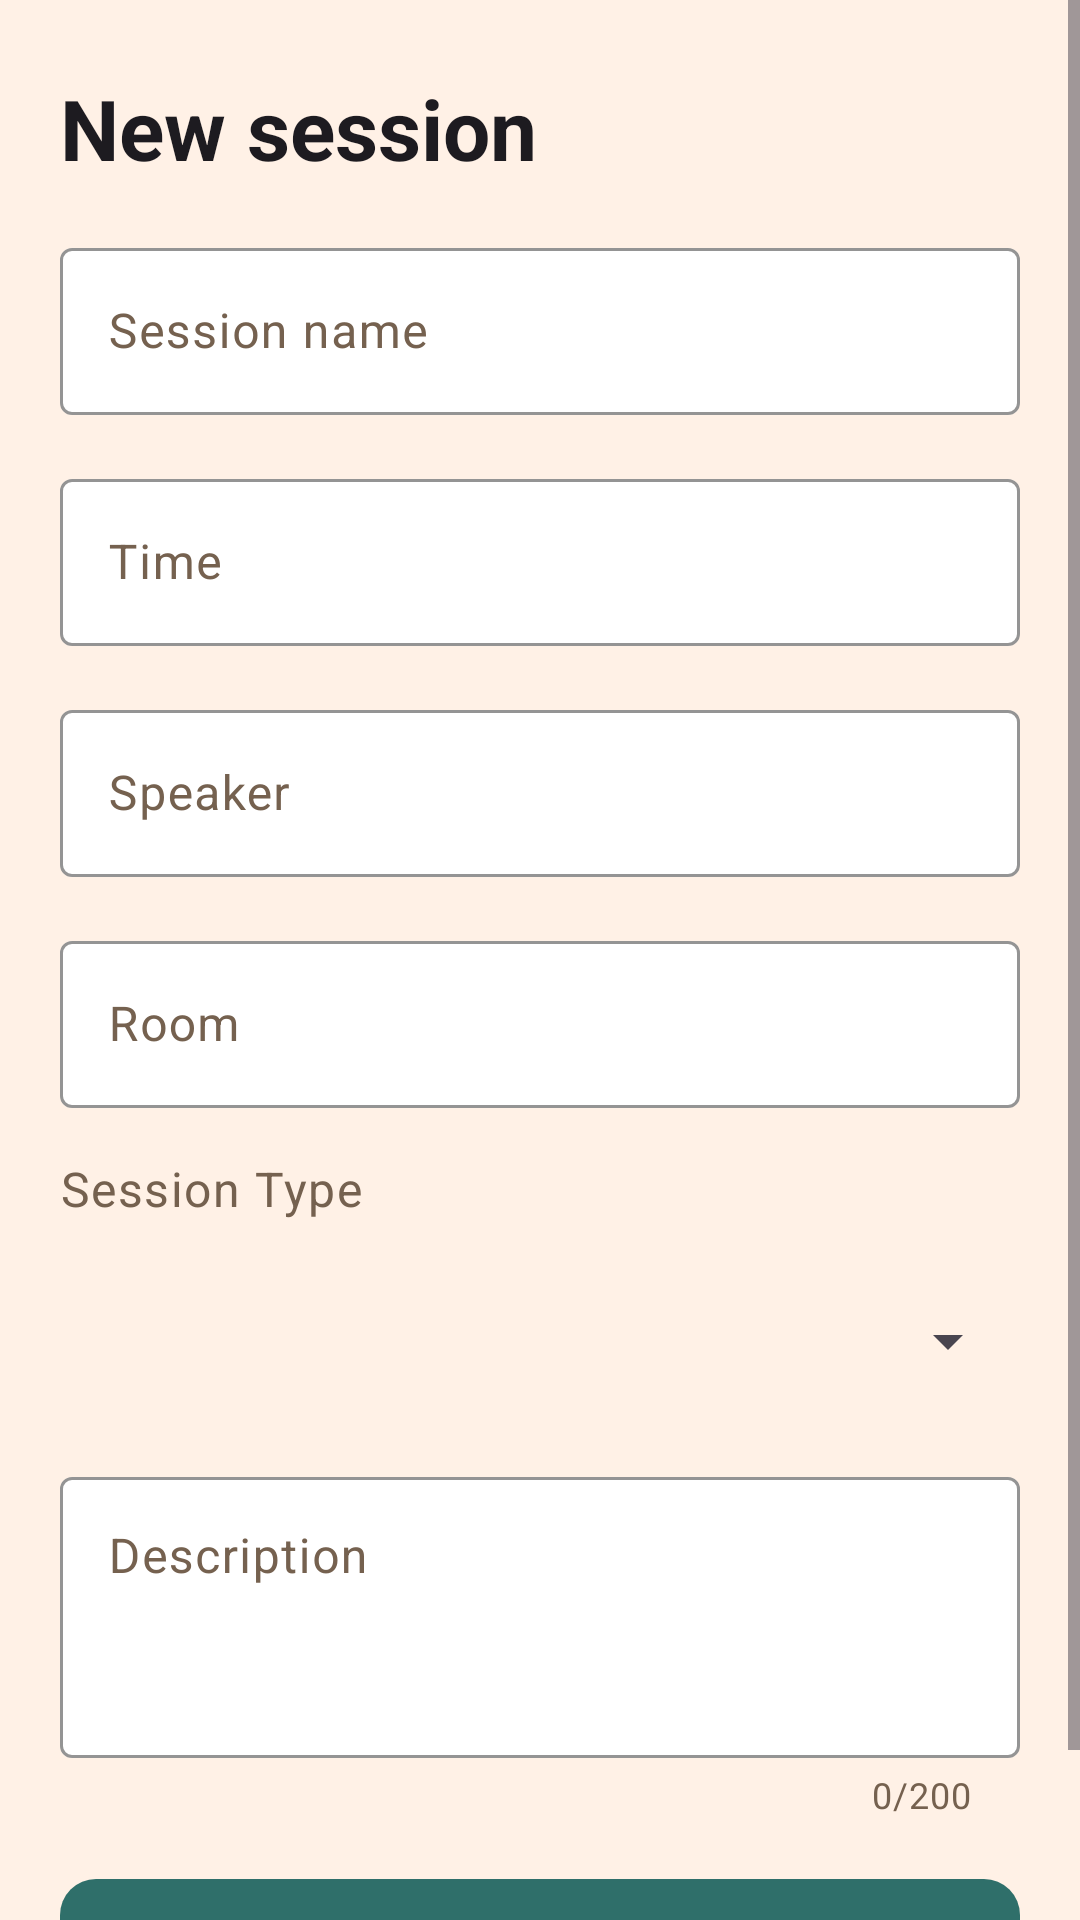

Produce the Android XML layout that renders to this screen, including the resource entries it uses.
<!-- AndroidManifest.xml: application theme Theme.EventAdmin -->
<!-- res/layout/activity_session_form.xml -->
<?xml version="1.0" encoding="utf-8"?>
<ScrollView xmlns:android="http://schemas.android.com/apk/res/android"
    xmlns:app="http://schemas.android.com/apk/res-auto"
    android:id="@+id/main"
    android:layout_width="match_parent"
    android:layout_height="match_parent">
    <LinearLayout
        android:layout_width="match_parent"
        android:layout_height="wrap_content"
        android:orientation="vertical"
        android:paddingHorizontal="@dimen/page_padding"
        android:paddingVertical="@dimen/space_large"
        android:divider="@drawable/spacer_medium"
        android:showDividers="middle">
        <TextView
            android:id="@+id/txtFormTitle"
            android:layout_width="wrap_content"
            android:layout_height="wrap_content"
            android:text="@string/title_new_session"
            android:textAppearance="?attr/textAppearanceHeadlineMedium"
            android:textStyle="bold" />
        <com.google.android.material.textfield.TextInputLayout
            android:id="@+id/inputName"
            style="@style/Widget.Material3.TextInputLayout.OutlinedBox"
            android:layout_width="match_parent"
            android:layout_height="wrap_content"
            android:hint="@string/hint_session_name"
            app:boxBackgroundColor="@color/field"
            app:boxStrokeColor="@color/accent">

            <com.google.android.material.textfield.TextInputEditText
                android:id="@+id/txtName"
                android:inputType="textCapWords"
                android:layout_width="match_parent"
                android:layout_height="wrap_content" />
        </com.google.android.material.textfield.TextInputLayout>

        <com.google.android.material.textfield.TextInputLayout
            android:id="@+id/inputTime"
            style="@style/Widget.Material3.TextInputLayout.OutlinedBox"
            android:layout_width="match_parent"
            android:layout_height="wrap_content"
            android:hint="@string/hint_time"
            app:boxBackgroundColor="@color/field"
            app:boxStrokeColor="@color/accent"
            app:endIconMode="custom"
            app:endIconDrawable="@drawable/ic_schedule">
            <com.google.android.material.textfield.TextInputEditText
                android:id="@+id/txtTime"
                android:inputType="none"
                android:focusable="false"
                android:clickable="true"
                android:cursorVisible="false"
                android:layout_width="match_parent"
                android:layout_height="wrap_content" />
        </com.google.android.material.textfield.TextInputLayout>
        <com.google.android.material.textfield.TextInputLayout
            android:id="@+id/inputSpeaker"
            style="@style/Widget.Material3.TextInputLayout.OutlinedBox"
            android:layout_width="match_parent"
            android:layout_height="wrap_content"
            android:hint="@string/hint_speaker"
            app:boxBackgroundColor="@color/field"
            app:boxStrokeColor="@color/accent">

            <com.google.android.material.textfield.TextInputEditText
                android:id="@+id/txtSpeaker"
                android:inputType="textCapWords"
                android:layout_width="match_parent"
                android:layout_height="wrap_content" />
        </com.google.android.material.textfield.TextInputLayout>
        <com.google.android.material.textfield.TextInputLayout
            android:id="@+id/inputRoom"
            style="@style/Widget.Material3.TextInputLayout.OutlinedBox"
            android:layout_width="match_parent"
            android:layout_height="wrap_content"
            android:hint="@string/hint_room"
            app:boxBackgroundColor="@color/field"
            app:boxStrokeColor="@color/accent">

            <com.google.android.material.textfield.TextInputEditText
                android:id="@+id/txtRoom"
                android:inputType="textCapWords"
                android:layout_width="match_parent"
                android:layout_height="wrap_content" />
        </com.google.android.material.textfield.TextInputLayout>
        <TextView
            android:id="@+id/lblType"
            android:layout_width="wrap_content"
            android:layout_height="wrap_content"
            android:text="@string/label_session_type"
            android:textAppearance="?attr/textAppearanceBodyLarge"
            android:textColor="@color/text_secondary" />
        <Spinner
            android:id="@+id/spinnerType"
            android:layout_width="match_parent"
            android:layout_height="wrap_content"
            android:minHeight="@dimen/spinner_min_height" />
        <com.google.android.material.textfield.TextInputLayout
            android:id="@+id/inputDesc"
            style="@style/Widget.Material3.TextInputLayout.OutlinedBox"
            android:layout_width="match_parent"
            android:layout_height="wrap_content"
            android:hint="@string/hint_desc"
            app:boxBackgroundColor="@color/field"
            app:boxStrokeColor="@color/accent"
            app:counterEnabled="true"
            app:counterMaxLength="@integer/max_desc_length">
            <com.google.android.material.textfield.TextInputEditText
                android:id="@+id/txtDesc"
                android:inputType="textMultiLine"
                android:minLines="@integer/min_lines"
                android:maxLines="@integer/max_lines"
                android:gravity="top|start"
                android:layout_width="match_parent"
                android:layout_height="wrap_content" />
        </com.google.android.material.textfield.TextInputLayout>
        <com.google.android.material.button.MaterialButton
            android:id="@+id/btnSave"
            android:layout_width="match_parent"
            android:layout_height="@dimen/button_height"
            android:text="@string/button_save_session"
            app:backgroundTint="@color/accent"
            android:textColor="@color/on_accent"
            app:cornerRadius="@dimen/button_corner"  />
        <com.google.android.material.button.MaterialButton
            style="@style/Widget.Material3.Button.OutlinedButton"
            android:id="@+id/btnDelete"
            android:layout_width="match_parent"
            android:layout_height="@dimen/button_height"
            android:text="@string/button_delete_session"
            app:strokeColor="@color/danger"
            android:textColor="@color/danger"
            android:visibility="gone"
            app:cornerRadius="@dimen/button_corner"  />
    </LinearLayout>
</ScrollView>
<!-- resources referenced by this layout -->
<resources>
  <color name="accent">#2F6F6A</color>
  <color name="danger">#B3261E</color>
  <color name="field">#FFFFFF</color>
  <color name="on_accent">#FFFFFF</color>
  <color name="text_secondary">#75614F</color>
  <dimen name="button_corner">12dp</dimen>
  <dimen name="button_height">56dp</dimen>
  <dimen name="page_padding">20dp</dimen>
  <dimen name="space_large">24dp</dimen>
  <dimen name="spinner_min_height">48dp</dimen>
  <!-- drawable spacer_medium (drawable) -->
  <?xml version="1.0" encoding="utf-8"?>
  <shape xmlns:android="http://schemas.android.com/apk/res/android"
      android:shape="rectangle">
      <size android:height="@dimen/space_medium" />
  </shape>
  <integer name="max_desc_length">200</integer>
  <integer name="max_lines">8</integer>
  <integer name="min_lines">3</integer>
  <string name="button_delete_session">Delete session</string>
  <string name="button_save_session">Save session</string>
  <string name="hint_desc">Description</string>
  <string name="hint_room">Room</string>
  <string name="hint_session_name">Session name</string>
  <string name="hint_speaker">Speaker</string>
  <string name="hint_time">Time</string>
  <string name="label_session_type">Session Type</string>
  <string name="title_new_session">New session</string>
  <style name="Theme.EventAdmin" parent="Base.Theme.EventAdmin" />
  <dimen name="space_medium">16dp</dimen>
  <style name="Base.Theme.EventAdmin" parent="Theme.Material3.Light.NoActionBar">
          
          
          <item name="colorPrimary">@color/accent</item>
          <item name="android:colorBackground">@color/background</item>
          <item name="colorOnPrimary">@color/on_accent</item>
          <item name="colorSurface">@color/surface</item>
          <item name="colorOnBackground">@color/text_primary</item>
          <item name="colorOnSurface">@color/text_primary</item>
          <item name="colorOnSurfaceVariant">@color/text_secondary</item>
          <item name="colorSecondaryContainer">@color/accent_container</item>
          <item name="colorOnSecondaryContainer">@color/on_accent_container</item>
      </style>
  <color name="background">#FFF1E6</color>
  <color name="surface">#FFFFFF</color>
  <color name="text_primary">#2B211B</color>
  <color name="accent_container">#D6E8E5</color>
  <color name="on_accent_container">#1F4E4A</color>
</resources>
